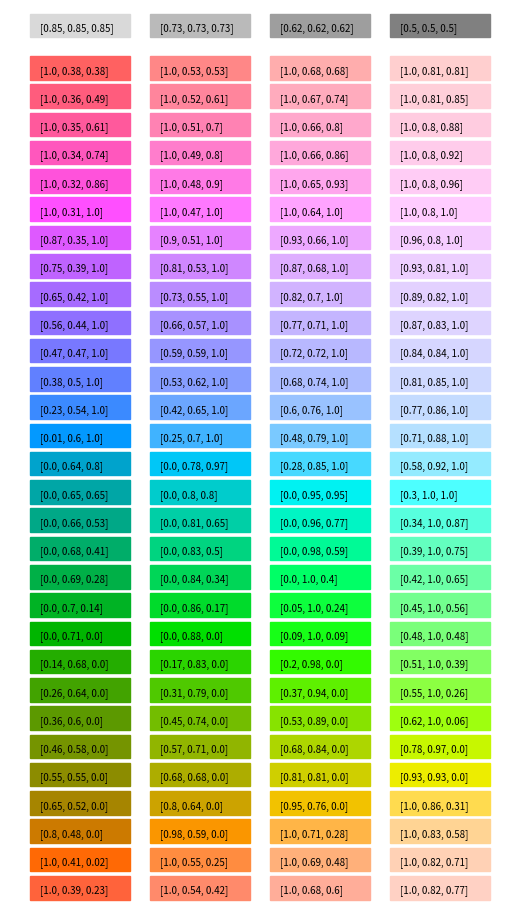

This figure's Python source:
"""Helper to choose RGB sets of colors for figures
==================================================

Provides

.. autofunction:: make_colorchart

"""

from __future__ import division
from __future__ import print_function

# from builtins import str
from builtins import range
from colorsys import hsv_to_rgb

import matplotlib.pyplot as plt
from matplotlib.patches import Rectangle

# import subprocess
# import os
# import shlex


def make_colorchart(nb_colors=4, darkest_gray=0.03, lightest_gray=0.85):
    """Produce a pdf with color charts.

    The color charts help choosing RGB sets of colors which are
    distinguishable both in black and white and in color.

    Notes
    -----

    For many journals, it is very expensive to have figures with
    colors in the printed version. But nowadays, the printed version
    of a paper is not very important because most people get numerical
    papers on the web. So a good solution for many figures is to use
    colors that can be differentiated in black and white. This
    function produces pdf files with color charts helping researchers
    to choose colors adapted to this requirement.

    First author: Tobit CAUDWELL 2015 (tobit [AT] locta.fr).

    Parameters
    ----------

    nb_colors : int
        nb of desired final colors.

    darkest_gray : float
        darkest gray level (between 0 and 1)

    lightest_gray : float
        lightest gray level (between 0 and 1)

    """

    colors = []
    nbHue = 30  # nb of  hue values
    nbSV = 200  # nb of light/dark nuances

    # Creation of a table with colors sorted according to their hue
    for h in range(nbHue + 1):
        for sv in range(nbSV + 1):
            # variations along s
            RGBcolor = hsv_to_rgb(h / nbHue, sv / nbSV, 1)
            # multiply RGBcolor by 255
            RGBcolor = tuple(i * 255 for i in RGBcolor)

            luminance = (
                0.2126 * RGBcolor[0] + 0.7152 * RGBcolor[1] + 0.0722 * RGBcolor[2]
            )
            colors.append([h, RGBcolor, luminance])

            # variations along v
            RGBcolor = hsv_to_rgb(h / nbHue, 1, sv / nbSV)
            # multiply RGBcolor by 255
            RGBcolor = tuple(i * 255 for i in RGBcolor)

            luminance = (
                0.2126 * RGBcolor[0] + 0.7152 * RGBcolor[1] + 0.0722 * RGBcolor[2]
            )
            colors.append([h, RGBcolor, luminance])

    # round of luminance values
    lumRnd = 2.0
    nbGray = int(round(256.0 / lumRnd))
    # list of list where color are sorted
    color_table = [[0 for i in range(nbHue)] for j in range(nbGray)]
    for l in colors:
        h = l[0]
        luminance = l[2]
        # Position in color_table
        idx_lum = int(round(luminance / lumRnd)) - 1
        # First dim = luminance, 2nd dim = HUE
        color_table[idx_lum][h - 1] = l

    darkest_gray = darkest_gray * 255
    lightest_gray = lightest_gray * 255
    gray_wanted = [
        lightest_gray + i * (darkest_gray - lightest_gray) / (nb_colors - 1)
        for i in range(nb_colors)
    ]  # equivalent to linspace
    # index of desired list in color_table
    idx = [int(round(x / lumRnd)) for x in gray_wanted]

    # Selection of final colors
    final_colors = []
    for i in idx:
        colors = [x[1] for x in color_table[i]]
        final_colors.append(colors)

    #     # create the text of the latex file
    #     lines = [(
    #         r"""\documentclass{standalone}
    # \usepackage{tikz,calc}
    # \begin{document} \small
    # \begin{tikzpicture}""")]

    #     x = 0
    #     for line in reversed(final_colors):
    #         y = 0
    #         for col in line:
    #             coltxt = str([round(i/255, 2) for i in col])
    #             lines.append(
    #                 r'\definecolor{currentcolor}{rgb}{' +
    #                 coltxt[1:-1] + '}\n'
    #                 r'\node[fill=currentcolor, '
    #                 'minimum width=3cm, minimum height=1cm] at (' +
    #                 str(x) + "," + str(y) + r') {' + coltxt + '};')
    #             y -= 1
    #         x += 3.5

    #     x = 0
    #     for g in reversed(gray_wanted):
    #         coltxt = str([round(g/255, 2) for i in range(3)])
    #         lines.append(
    #             r'\definecolor{currentcolor}{rgb}{' +
    #             coltxt[1:-1] + '}\n'
    #             r'\node[fill=currentcolor, minimum width=3cm, '
    #             'minimum height=1cm] at (' +
    #             str(x) + r',2) {' + coltxt + '};')
    #         x += 3.5

    #         lines.append(r'\end{tikzpicture}' + '\n' + r'\end{document}')

    #     # write the .tex file
    #     file_name = "colorchart_using_" + str(nb_colors) + "_levels"
    #     with open(file_name + ".tex", "w") as f:
    #         f.write('\n'.join(lines))

    #     # PdfLaTeX compilation for PDF output
    #     proc = subprocess.Popen(shlex.split('pdflatex ' + file_name + ".tex"))
    #     proc.communicate()

    #     # delete .tex .log and .aux
    #     os.unlink(file_name + ".tex")
    #     os.unlink(file_name + ".log")
    #     os.unlink(file_name + ".aux")

    #     print('Document ' + file_name + '.pdf written.')

    width = 10
    height = 5
    step_x = 1.2 * width
    step_y = 1.2 * height

    fig = plt.figure(figsize=(5, 9))
    ax = fig.add_axes([0, 0, 1, 1])

    for i0, line in enumerate(reversed(final_colors)):
        for i1, color in enumerate(line):
            x = 2 + i0 * step_x
            y = 2 + i1 * step_y
            color = [round(c / 255, 2) for c in color]
            ax.add_patch(Rectangle((x, y), width, height, color=color))
            ax.text(x + 1, y + step_y / 4.0, str(color), fontsize=7)

    y += 1.5 * step_y

    for i0, g in enumerate(gray_wanted):
        color = [round(g / 255, 2)] * 3
        x = 2 + i0 * step_x
        ax.add_patch(Rectangle((x, y), width, height, color=color))
        ax.text(x + 1, y + step_y / 4.0, str(color), fontsize=7)

    ax.set_xlim([0, x + step_x])
    ax.set_ylim([0, y + step_y])
    ax.set_axis_off()

    return final_colors


if __name__ == "__main__":
    final_colors = make_colorchart(
        nb_colors=4, darkest_gray=0.5, lightest_gray=0.85
    )
    plt.show()
